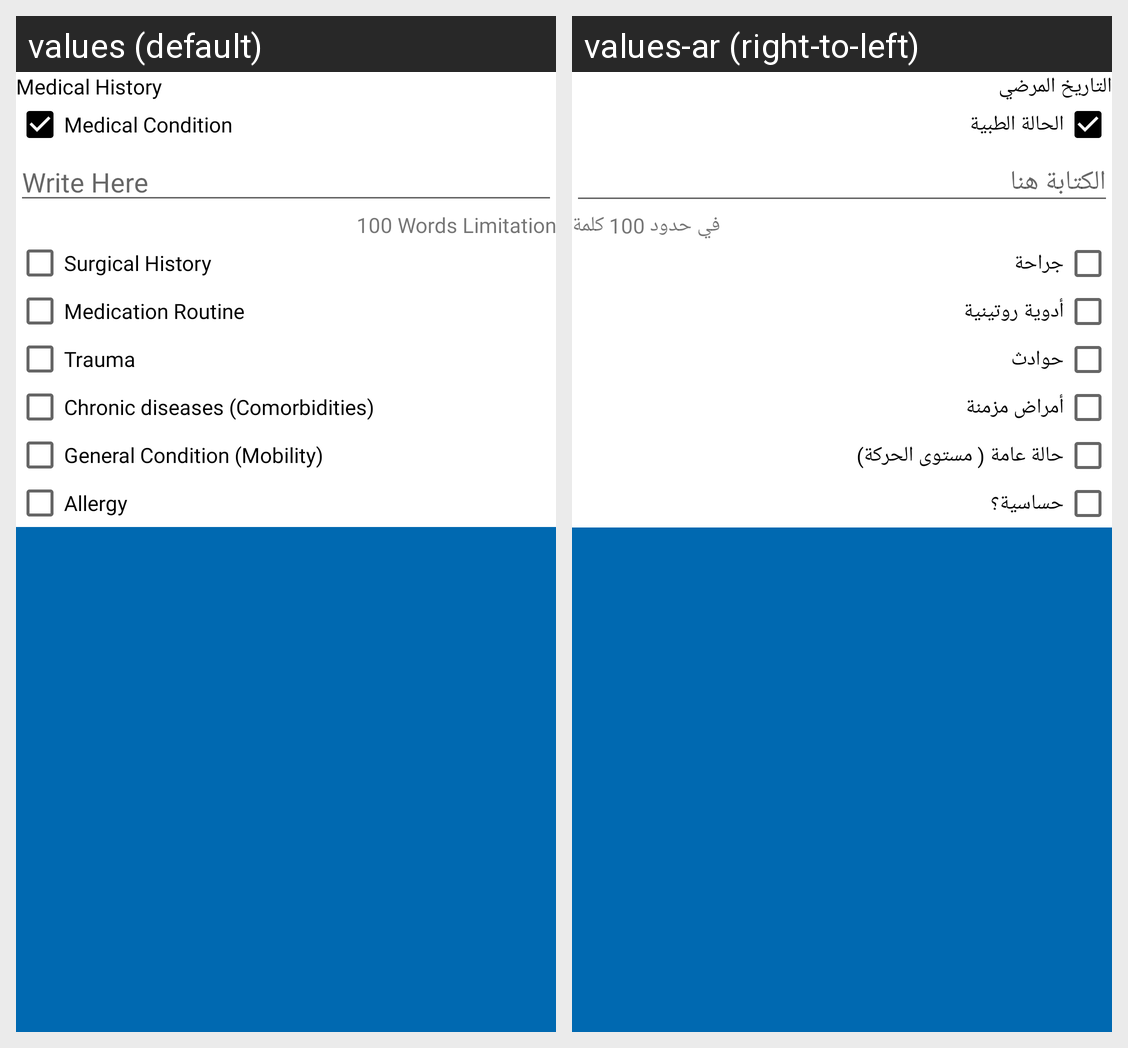

Strings drawn on this Android screen and how each of the app's shown locales translates them:
Android screen res/layout/activity_save_medical_first.xml rendered under 2 locales, left to right: values (default), values-ar (right-to-left). Device: Nexus 5 (rendered at 1080×1920; each locale shown at half size, 540×960, under a caption strip naming it); theme AppTheme.
Strings drawn on this screen, with the default value and each locale's value (text and hints the layout hard-codes, and strings that could not be matched under every locale, appear in the picture but are not listed):

medical_history
  values: Medical History
  values-ar: التاريخ المرضي

medical_condition
  values: Medical Condition
  values-ar: الحالة الطبية

write_here
  values: Write Here
  values-ar: الكتابة هنا

_100_words_limitation
  values: 100 Words Limitation
  values-ar: في حدود 100 كلمة

surgery
  values: Surgical History
  values-ar: جراحة

medication_routine
  values: Medication Routine
  values-ar: أدوية روتينية

trauma
  values: Trauma
  values-ar: حوادث

comorbidities
  values: Chronic diseases (Comorbidities)
  values-ar: أمراض مزمنة

general_condition_mobility
  values: General Condition (Mobility)
  values-ar: حالة عامة ( مستوى الحركة)

allergy
  values: Allergy
  values-ar: حساسية؟
